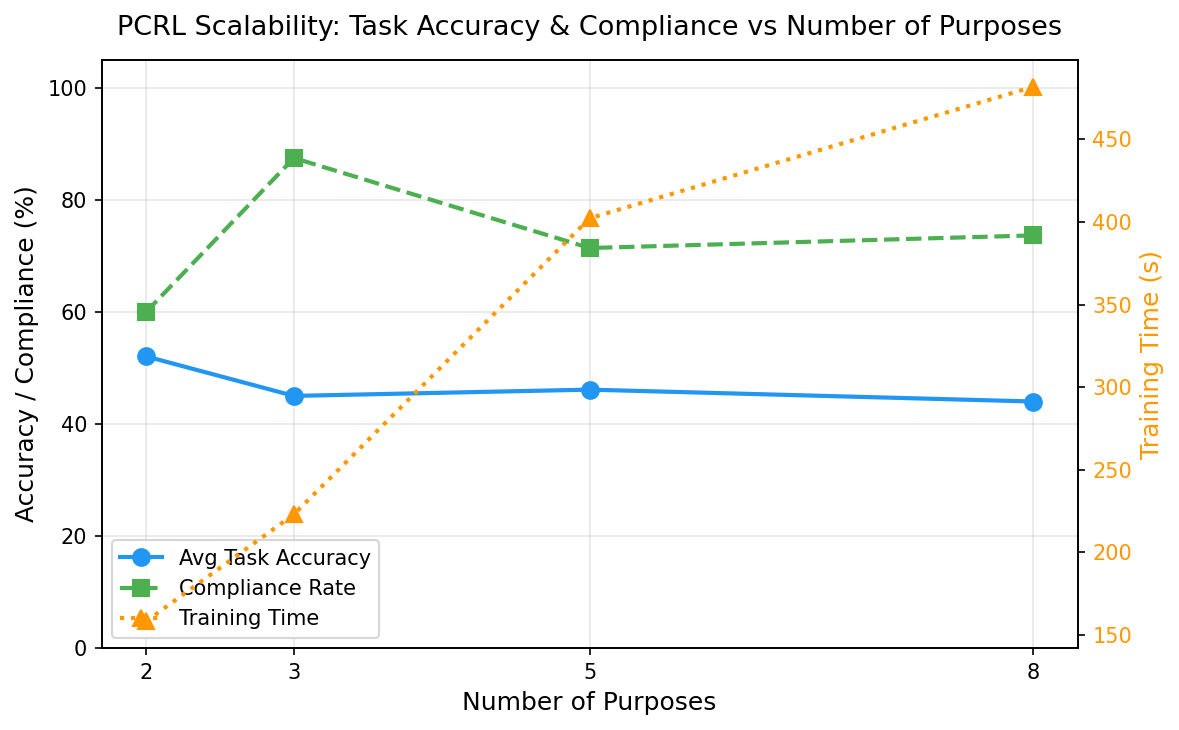

The data file committed next to this chart (first rows):
num_purposes, avg_task_accuracy, compliance_rate, passing_pairs, total_pairs, train_time_s
2, 0.5208, 0.6, 3, 5, 158.3
3, 0.4502, 0.875, 7, 8, 223.1
5, 0.4615, 0.7143, 10, 14, 402.3
8, 0.4403, 0.7368, 14, 19, 481.9
